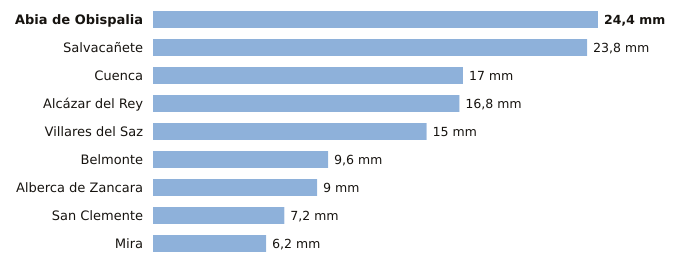

The table this chart was drawn from, first rows:
estacion, provincia, indicativo, mm_6_dias_anteriores, mm_hoy, mm_7_dias, horas_de_hoy
Abia de Obispalia, Cuenca, 4070Y, 24.4, 0.0, 24.4, 3
Salvacañete, Cuenca, 8210Y, 23.8, 0.0, 23.8, 2
Cuenca, Cuenca, 8096, 17.0, 0.0, 17.0, 3
Alcázar del Rey, Cuenca, 4051Y, 16.8, 0.0, 16.8, 1
Villares del Saz, Cuenca, 4075Y, 15.0, 0.0, 15.0, 3
Belmonte, Cuenca, 4095Y, 9.6, 0.0, 9.6, 2
Alberca de Zancara, Cuenca, 4089A, 9.0, 0.0, 9.0, 3
San Clemente, Cuenca, 4090Y, 7.2, 0.0, 7.2, 3
Mira, Cuenca, 8245Y, 6.2, 0.0, 6.2, 1
